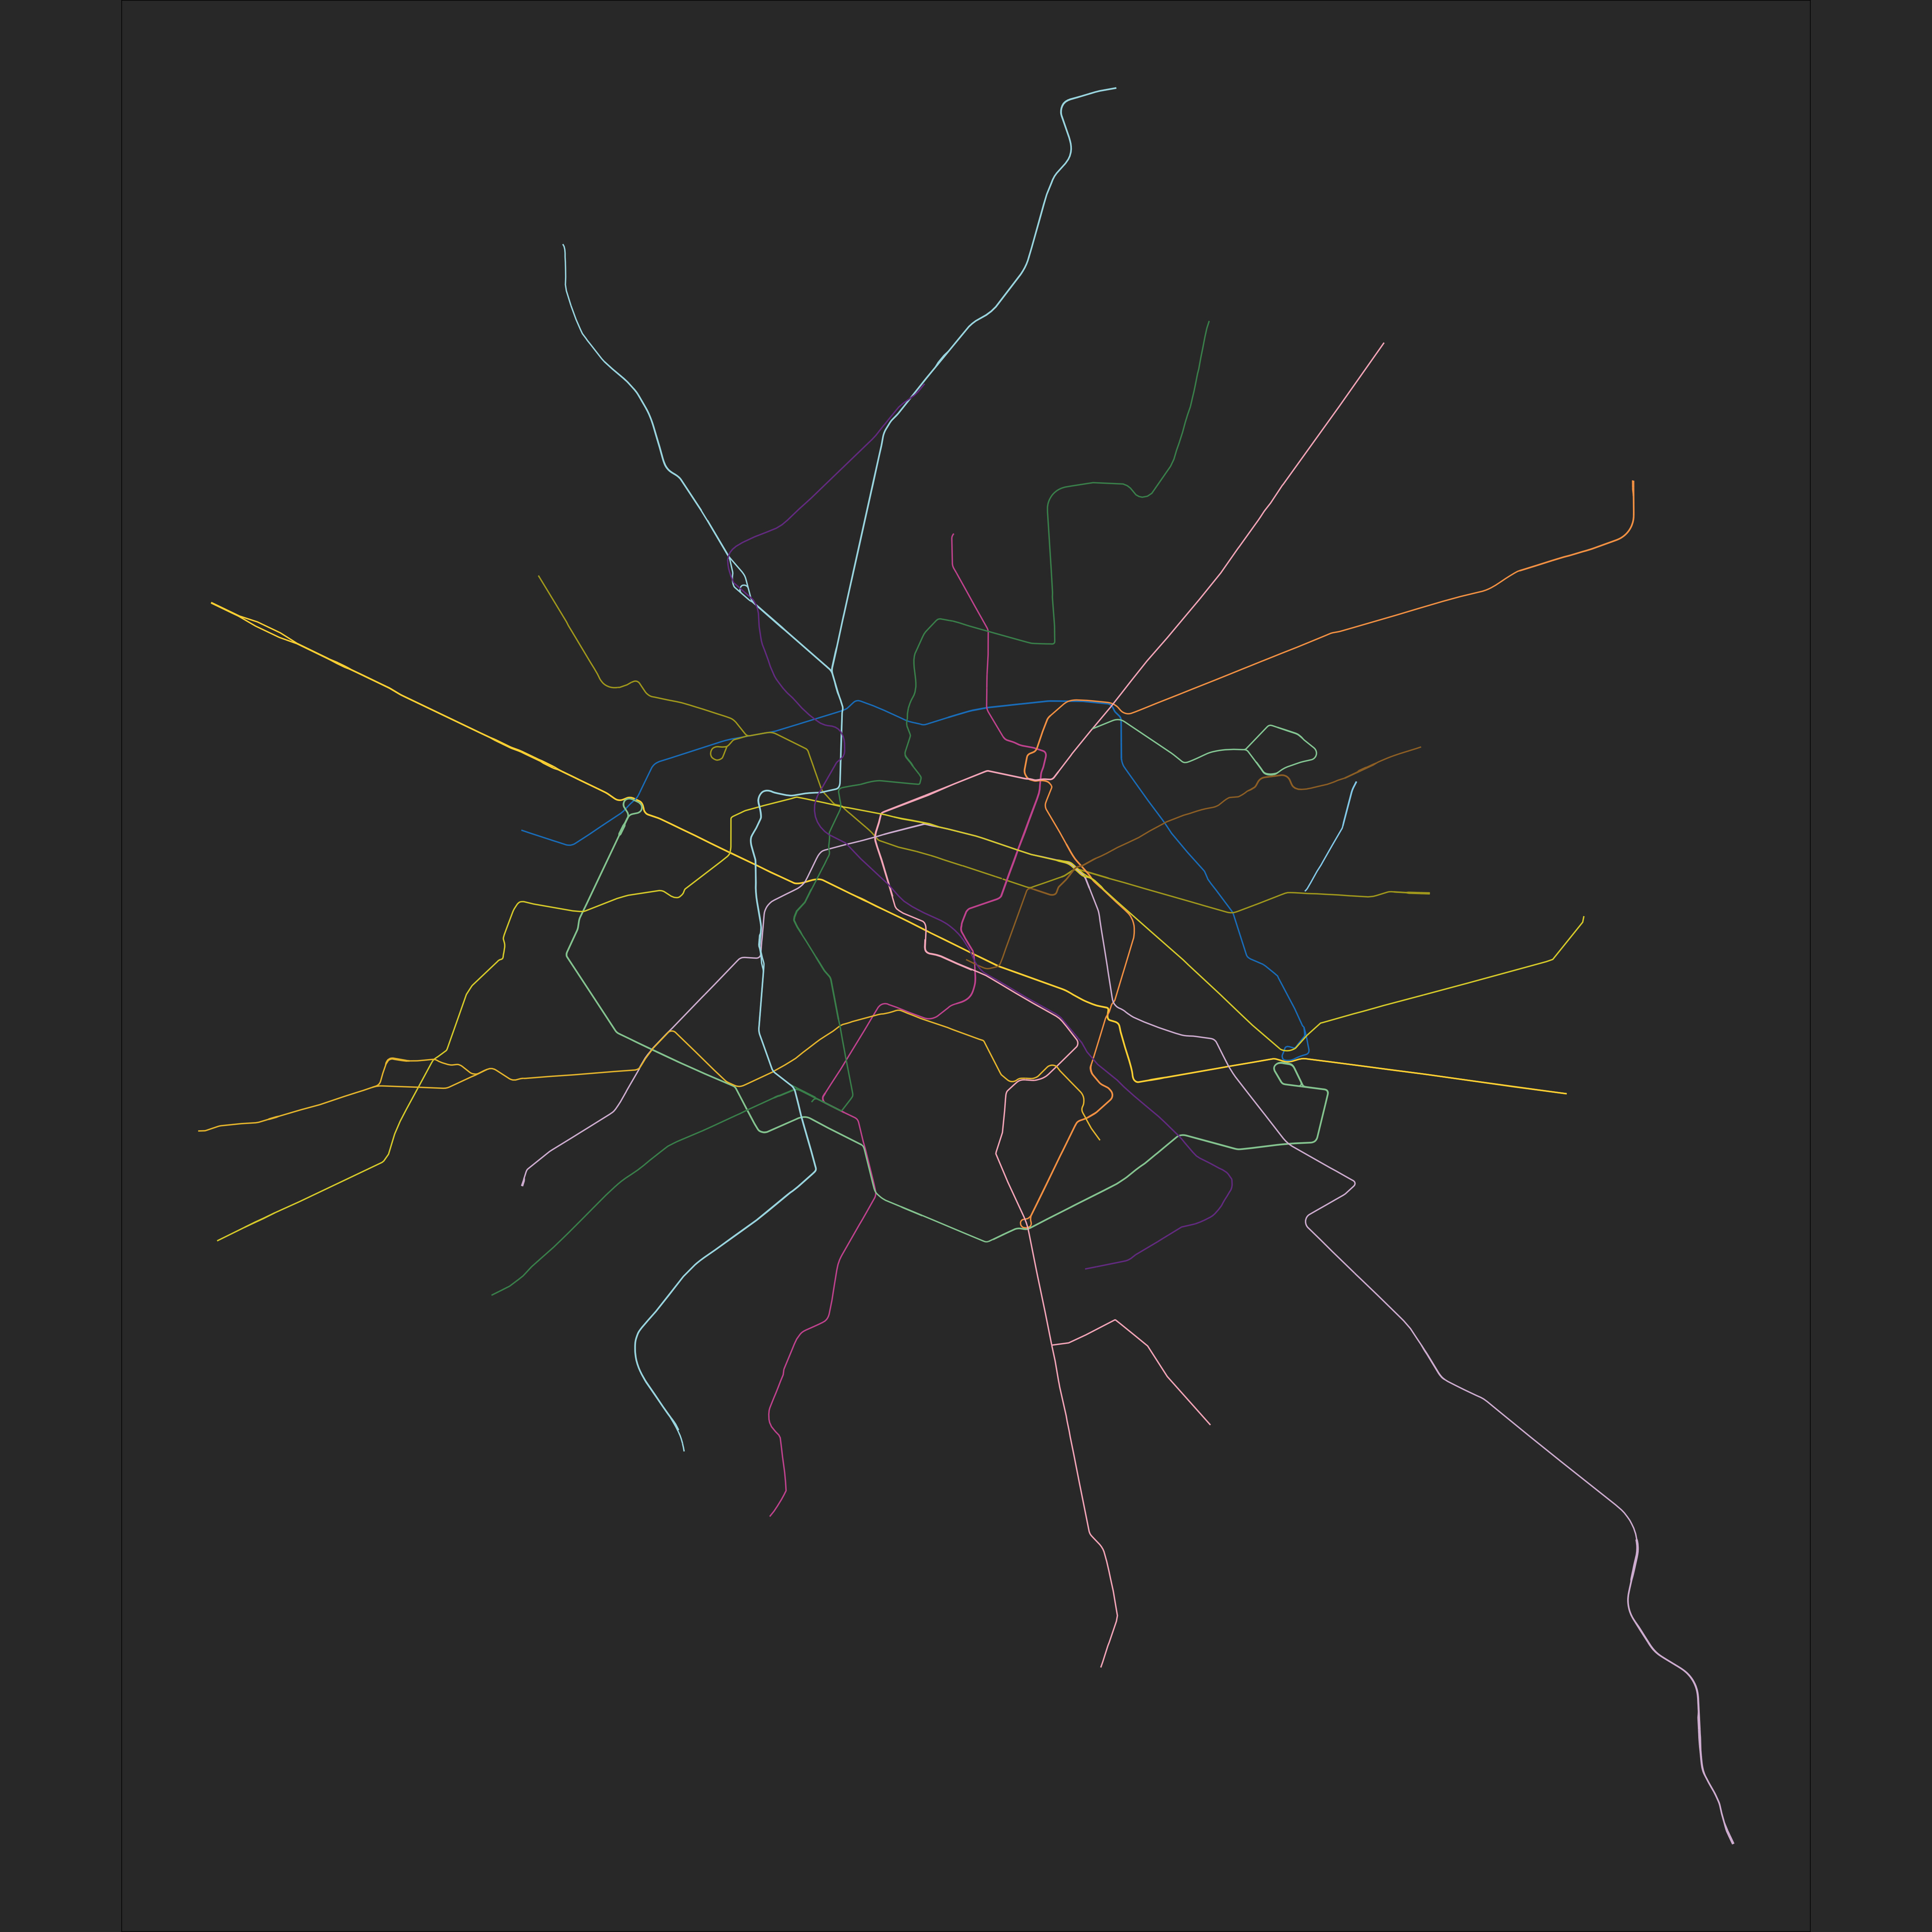

Generate this figure with R:
library(tidyverse)
library(osmdata)
library(sf)
library(ggplot2)

gpe <- getbb("Ile de France")%>%
  opq()%>%
  add_osm_feature(key = "railway", 
                  value = c("subway")) %>%
  osmdata_sf()


metro_1 <- (gpe[["osm_lines"]]) %>% 
  filter(name == "Métro 1")

metro_2 <- (gpe[["osm_lines"]]) %>% 
  filter(name == "Métro 2")

metro_3 <- (gpe[["osm_lines"]]) %>% 
  filter(name == "Métro 3")

metro_4 <- (gpe[["osm_lines"]]) %>% 
  filter(name == "Métro 4")

metro_5 <- (gpe[["osm_lines"]]) %>% 
  filter(name == "Métro 5")

metro_6 <- (gpe[["osm_lines"]]) %>% 
  filter(name %in% c("Métro 6", "Métro 6 - Viaduc de Passy", "Métro 6 Corvisart-Place D'Italie") )

metro_7 <- (gpe[["osm_lines"]]) %>% 
  filter(name == "Métro 7")

metro_8 <- (gpe[["osm_lines"]]) %>% 
  filter(name == "Métro 8")

metro_9 <- (gpe[["osm_lines"]]) %>% 
  filter(name == "Métro 9")

metro_10 <- (gpe[["osm_lines"]]) %>% 
  filter(name == "Métro 10")

metro_11 <- (gpe[["osm_lines"]]) %>% 
  filter(name == "Métro 11")

metro_12 <- (gpe[["osm_lines"]]) %>% 
  filter(name == "Métro 12")

metro_13 <- (gpe[["osm_lines"]]) %>% 
  filter(name %in% c("Métro 13","Ligne 13 du métro de Paris"))

metro_14 <- (gpe[["osm_lines"]]) %>% 
  filter(name == "Métro 14")

metro_3bis <- (gpe[["osm_lines"]]) %>% 
  filter(name == "Métro 3bis")

metro_7bis <- (gpe[["osm_lines"]]) %>% 
  filter(name == "Métro 7bis")

### colours ###

background_color<-'#282828'

metro1_color <- '#FBCF33'
metro2_color <- "#196CB8"
metro3_color <- '#9F971C'
metro4_color <- "#BE428D"
metro5_color <- '#F19043'
metro6_color <- "#84C38F"
metro7_color <- '#F2A4B7'
metro8_color <- "#CDACCF"
metro9_color <- '#D5C92A'
metro10_color <- "#E4B42D"
metro11_color <- '#8C5E24'
metro12_color <- "#397F4A"
metro13_color <- '#99D4DE'
metro14_color <- "#622A80"
metro3bis_color <- "#82C7E6"
metro7bis_color <- "#84C693"

font_color<-'#FFFFFF'

### map ###

paris_metro<-ggplot() +
  geom_sf(data = metro_1,
          inherit.aes = FALSE,
          color = metro1_color,
          size = .4,
          alpha = 1) +
  geom_sf(data = metro_2,
          inherit.aes = FALSE,
          color = metro2_color,
          size = .4,
          alpha = 1) +
  geom_sf(data = metro_3,
          inherit.aes = FALSE,
          color = metro3_color,
          size = .4,
          alpha = 1) +
  geom_sf(data = metro_3bis,
          inherit.aes = FALSE,
          color = metro3bis_color,
          size = .4,
          alpha = 1) +
  geom_sf(data = metro_4,
          inherit.aes = FALSE,
          color = metro4_color,
          size = .4,
          alpha = 1) +
  geom_sf(data = metro_5,
          inherit.aes = FALSE,
          color = metro5_color,
          size = .4,
          alpha = 1) +
  geom_sf(data = metro_6,
          inherit.aes = FALSE,
          color = metro6_color,
          size = .4,
          alpha = 1) +
  geom_sf(data = metro_7,
          inherit.aes = FALSE,
          color = metro7_color,
          size = .4,
          alpha = 1) +
  geom_sf(data = metro_7bis,
          inherit.aes = FALSE,
          color = metro7bis_color,
          size = .4,
          alpha = 1) +
  geom_sf(data = metro_8,
          inherit.aes = FALSE,
          color = metro8_color,
          size = .4,
          alpha = 1) +
  geom_sf(data = metro_9,
          inherit.aes = FALSE,
          color = metro9_color,
          size = .4,
          alpha = 1) +
  geom_sf(data = metro_10,
          inherit.aes = FALSE,
          color = metro10_color,
          size = .4,
          alpha = 1) +
  geom_sf(data = metro_11,
          inherit.aes = FALSE,
          color = metro11_color,
          size = .4,
          alpha = 1) +
  geom_sf(data = metro_12,
          inherit.aes = FALSE,
          color = metro12_color,
          size = .4,
          alpha = 1) +
  geom_sf(data = metro_13,
          inherit.aes = FALSE,
          color = metro13_color,
          size = .4,
          alpha = 1) +
  geom_sf(data = metro_14,
          inherit.aes = FALSE,
          color = metro14_color,
          size = .4,
          alpha = 1) +
  theme_void() +
  theme(
    plot.background = element_rect(fill = background_color))

<<<<<<< HEAD
=======

>>>>>>> 7c762aa4272aa319818594cf3e15444f4a5a597f
ggsave("paris_metro.jpeg", width=5000, height=5000, units="px")
